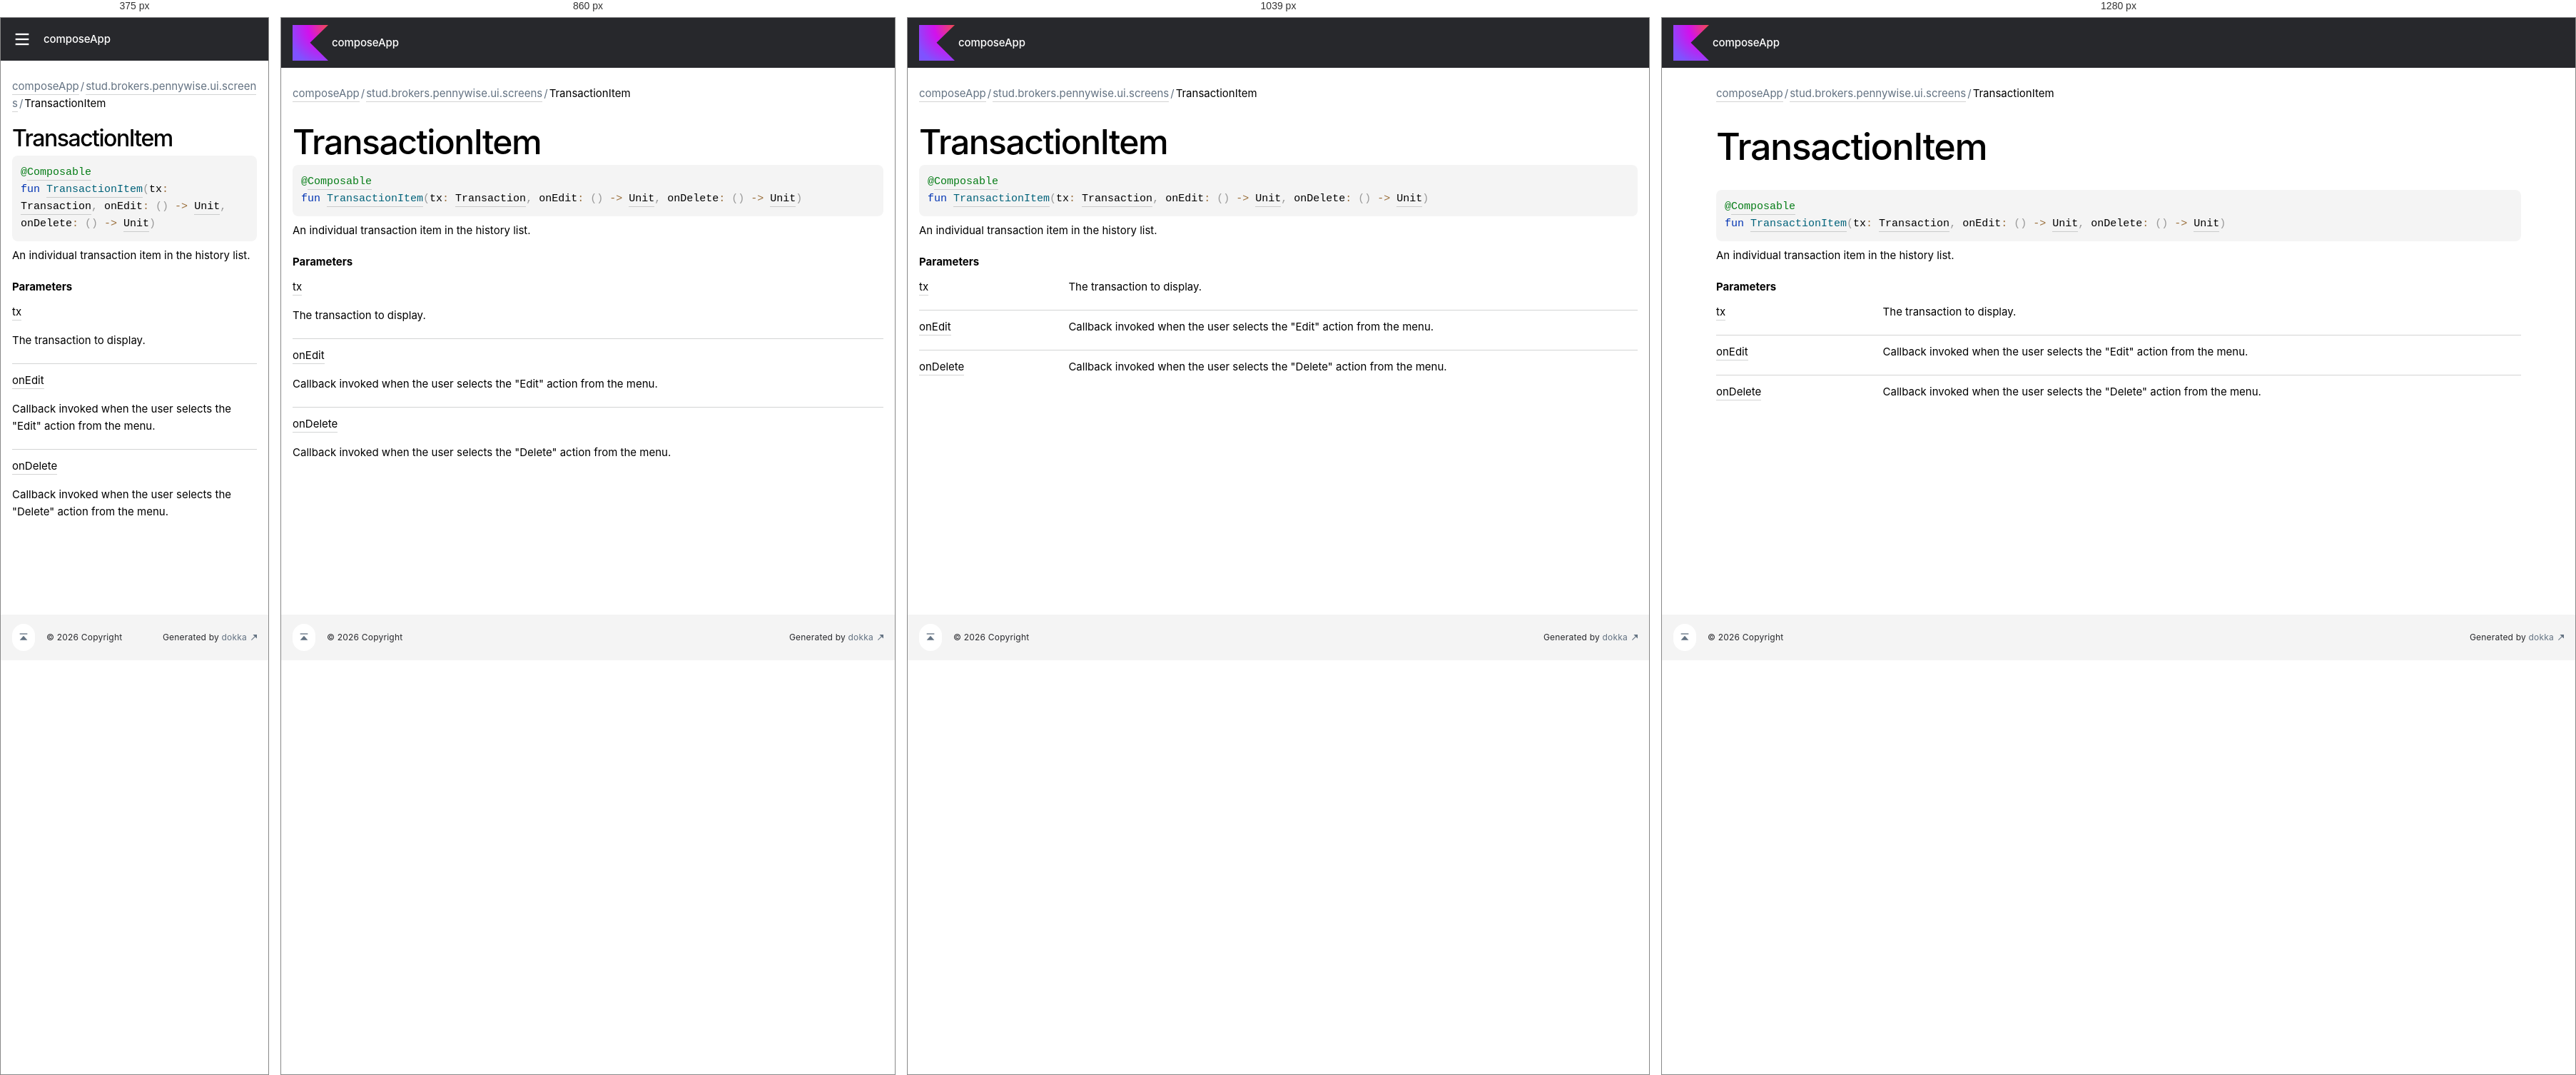
Rendered at 375 px, 860 px, 1039 px and 1280 px, left to right.

<!-- file: -transaction-item.html -->
<!DOCTYPE html>
<html class="no-js">
<head>
    <meta name="viewport" content="width=device-width, initial-scale=1" charset="UTF-8">
    <title>TransactionItem</title>
    <link href="../../images/logo-icon.svg" rel="icon" type="image/svg">
    <script>var pathToRoot = "../../";</script>
    <script>document.documentElement.classList.replace("no-js","js");</script>
    <script>const storage = localStorage.getItem("dokka-dark-mode")
    if (storage == null) {
        const osDarkSchemePreferred = window.matchMedia && window.matchMedia('(prefers-color-scheme: dark)').matches
        if (osDarkSchemePreferred === true) {
            document.getElementsByTagName("html")[0].classList.add("theme-dark")
        }
    } else {
        const savedDarkMode = JSON.parse(storage)
        if(savedDarkMode === true) {
            document.getElementsByTagName("html")[0].classList.add("theme-dark")
        }
    }
    </script>
<script type="text/javascript" src="https://unpkg.com/kotlin-playground@1/dist/playground.min.js" async="async"></script>
<script type="text/javascript" src="../../scripts/sourceset_dependencies.js" async="async"></script>
<link href="../../styles/style.css" rel="Stylesheet">
<link href="../../styles/main.css" rel="Stylesheet">
<link href="../../styles/prism.css" rel="Stylesheet">
<link href="../../styles/logo-styles.css" rel="Stylesheet">
<link href="../../styles/font-jb-sans-auto.css" rel="Stylesheet">
<script type="text/javascript" src="../../scripts/clipboard.js" async="async"></script>
<script type="text/javascript" src="../../scripts/navigation-loader.js" async="async"></script>
<script type="text/javascript" src="../../scripts/platform-content-handler.js" async="async"></script>
<script type="text/javascript" src="../../scripts/main.js" defer="defer"></script>
<script type="text/javascript" src="../../scripts/prism.js" async="async"></script>
<script type="text/javascript" src="../../scripts/symbol-parameters-wrapper_deferred.js" defer="defer"></script>
</head>
<body>
    <div class="root">
<nav class="navigation" id="navigation-wrapper">
    <div class="navigation--inner">
        <div class="navigation-title">
            <button class="menu-toggle" id="menu-toggle" type="button">toggle menu</button>
            <div class="library-name">
                    <a class="library-name--link" href="../../index.html">
                            composeApp
                    </a>
            </div>
            <div class="library-version">
            </div>
        </div>
        <div class="filter-section" id="filter-section">
                <button class="platform-tag platform-selector common-like" data-active="" data-filter=":composeApp:dokkaHtml/commonMain">common</button>
        </div>
    </div>
    <div class="navigation-controls">
        <button class="navigation-controls--btn navigation-controls--theme" id="theme-toggle-button" type="button">switch theme</button>
        <div class="navigation-controls--btn navigation-controls--search" id="searchBar" role="button">search in API</div>
    </div>
</nav>
        <div id="container">
            <div class="sidebar" id="leftColumn">
                <div class="sidebar--inner" id="sideMenu"></div>
            </div>
            <div id="main">
<div class="main-content" data-page-type="member" id="content" pageIds="composeApp::stud.brokers.pennywise.ui.screens//TransactionItem/#stud.brokers.pennywise.models.Transaction#kotlin.Function0[kotlin.Unit]#kotlin.Function0[kotlin.Unit]/PointingToDeclaration//-813795679">
  <div class="breadcrumbs"><a href="../../index.html">composeApp</a><span class="delimiter">/</span><a href="index.html">stud.brokers.pennywise.ui.screens</a><span class="delimiter">/</span><span class="current">TransactionItem</span></div>
  <div class="cover ">
    <h1 class="cover"><span>Transaction</span><wbr></wbr><span><span>Item</span></span></h1>
  </div>
  <div class="platform-hinted " data-platform-hinted="data-platform-hinted"><div class="content sourceset-dependent-content" data-active="" data-togglable=":composeApp:dokkaHtml/commonMain"><div class="symbol monospace"><div class="block"><div class="block"><span class="token annotation builtin">@</span><a href="https://developer.android.com/reference/kotlin/androidx/compose/runtime/Composable.html"><span class="token annotation builtin">Composable</span></a></div></div><span class="token keyword">fun </span><a href="-transaction-item.html"><span class="token function">TransactionItem</span></a><span class="token punctuation">(</span><span class="parameters "><span class="parameter ">tx<span class="token operator">: </span><a href="../stud.brokers.pennywise.models/-transaction/index.html">Transaction</a><span class="token punctuation">, </span></span><span class="parameter ">onEdit<span class="token operator">: </span><span class="token punctuation">(</span><span class="token punctuation">)</span><span class="token operator"> -&gt; </span><a href="https://kotlinlang.org/api/latest/jvm/stdlib/kotlin-stdlib/kotlin/-unit/index.html">Unit</a><span class="token punctuation">, </span></span><span class="parameter ">onDelete<span class="token operator">: </span><span class="token punctuation">(</span><span class="token punctuation">)</span><span class="token operator"> -&gt; </span><a href="https://kotlinlang.org/api/latest/jvm/stdlib/kotlin-stdlib/kotlin/-unit/index.html">Unit</a></span></span><span class="token punctuation">)</span></div><p class="paragraph">An individual transaction item in the history list.</p><h4 class="">Parameters</h4><div class="table"><div class="table-row" data-filterable-current=":composeApp:dokkaHtml/commonMain" data-filterable-set=":composeApp:dokkaHtml/commonMain"><div class="main-subrow keyValue "><div class=""><span class="inline-flex"><div><u><span><span>tx</span></span></u></div></span></div><div><div class="title"><p class="paragraph">The transaction to display.</p></div></div></div></div><div class="table-row" data-filterable-current=":composeApp:dokkaHtml/commonMain" data-filterable-set=":composeApp:dokkaHtml/commonMain"><div class="main-subrow keyValue "><div class=""><span class="inline-flex"><div><u><span>on</span><wbr></wbr><span><span>Edit</span></span></u></div></span></div><div><div class="title"><p class="paragraph">Callback invoked when the user selects the &quot;Edit&quot; action from the menu.</p></div></div></div></div><div class="table-row" data-filterable-current=":composeApp:dokkaHtml/commonMain" data-filterable-set=":composeApp:dokkaHtml/commonMain"><div class="main-subrow keyValue "><div class=""><span class="inline-flex"><div><u><span>on</span><wbr></wbr><span><span>Delete</span></span></u></div></span></div><div><div class="title"><p class="paragraph">Callback invoked when the user selects the &quot;Delete&quot; action from the menu.</p></div></div></div></div></div></div></div>
</div>
      <div class="footer">
        <span class="go-to-top-icon"><a href="#content" id="go-to-top-link"></a></span><span>© 2026 Copyright</span><span
                class="pull-right"><span>Generated by </span><a
                href="https://github.com/Kotlin/dokka"><span>dokka</span><span class="padded-icon"></span></a></span>
      </div>
            </div>
        </div>
    </div>
</body>
</html>


/* @media block from style.css */
@media (min-width: 760px) {
    .menu-toggle {
        display: none;
    }
}

/* @media block from style.css */
@media (min-width: 760px) {
    .filter-section {
        padding: 5px 0 5px;
    }
}

/* @media block from style.css */
@media (min-width: 760px) {
    .navigation-controls {
        align-items: center;
    }
}

/* @media block from style.css */
@media (max-width: 759px) {
    .navigation-controls--theme {
        display: none;
    }
}

/* @media block from style.css */
@media (max-width: 759px) {
    .navigation-controls--homepage {
        display: none;
    }
}

/* @media block from style.css */
@media (max-width: 759px) {
    #container {
        position: relative;
    }

    .sidebar {
        position: absolute;
        top: 0;
        bottom: 0;
        box-sizing: border-box;
        background: var(--background-color);
        margin-left: calc(-1 * var(--sidebar-width));
        transition: margin .2s ease-out;
        z-index: 4;
    }

    .sidebar.open {
        margin-left: 0;
    }

    .sidebar.open ~ #main .navigation-controls--search {
        display: none;
    }

    .sidebar.open ~ #main .menu-toggle {
        margin-left: var(--sidebar-width);
    }
}

/* @media block from style.css */
@media (max-width: 1119px) {
    h1.cover {
        font-size: 48px;
        line-height: 48px;
        padding-bottom: 8px;
    }
}

/* @media block from style.css */
@media (max-width: 759px) {
    h1.cover {
        font-size: 32px;
        line-height: 32px;
    }
}

/* @media block from style.css */
@media (max-width: 960px) {
    .UnderCoverText table {
        display: block;
        word-break: normal;
        overflow:  auto;
    }
}

/* @media block from style.css */
@media print, (min-width: 960px) {
    .title-row {
        grid-template-columns: 20% auto 7em;
    }
}

/* @media block from style.css */
@media print, (min-width: 960px) {
    .keyValue {
        grid-template-columns: 20% 80%;
    }
    .keyValue > div:first-child {
        word-break: break-word;
    }
}

/* @media block from style.css */
@media print, (max-width: 960px) {
    div.wrapper {
        width: auto;
        margin: 0;
    }

    header, section, footer {
        float: none;
        position: static;
        width: auto;
    }

    header {
        padding-right: 320px;
    }

    section {
        border: 1px solid #e5e5e5;
        border-width: 1px 0;
        padding: 20px 0;
        margin: 0 0 20px;
    }

    header a small {
        display: inline;
    }

    header ul {
        position: absolute;
        right: 50px;
        top: 52px;
    }
}

/* @media block from style.css */
@media (max-width: 759px) {
    .library-name--link::before {
        display: none;
    }
}

/* @media block from main.css */
@media screen and (max-width: 759px){.popup-wrapper{min-width:100% !important}}

/* @media block from main.css */
@media screen and (max-width: 759px){.template-wrapper{display:flex;flex-direction:column;height:auto}.template-wrapper span{line-height:unset}}